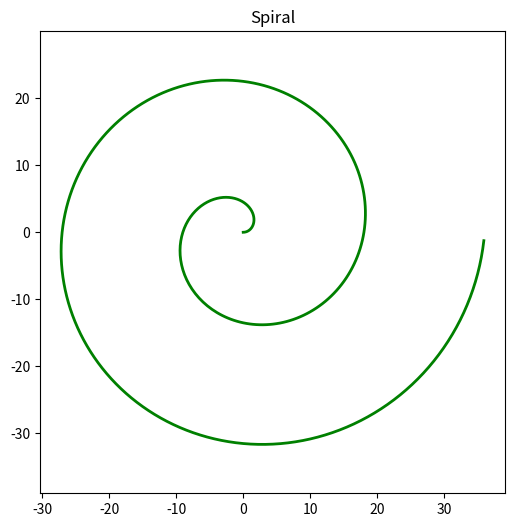

Write the Python code that produced this figure.
"""
Spiral
Name: Rawda Hassanin
Date: 12/8/2025
Lab15_Rawda_Hassanin_1_Spiral
Generate and plot an outward spiral using matplotlib.

This module computes (x, y) points for a spiral where the radius grows
with angle and renders the result. The implementation is split into
reusable functions so the behavior is import-safe (no plotting on
import) and can be customized programmatically.
"""

import math
import matplotlib.pyplot as plt


def generate_spiral_points(start_deg=0, end_deg=720, step_deg=2, growth=0.05):
    """
    Generate x and y coordinates for a spiral.

    The spiral is defined in polar coordinates where the radius increases
    linearly with the angle: radius = growth * angle. Angles are provided
    in degrees and converted to radians for the trigonometric functions.

    Args:
        start_deg (int): Starting angle in degrees (inclusive).
        end_deg (int): Ending angle in degrees (exclusive).
        step_deg (int): Step between angle samples in degrees.
        growth (float): Growth factor that multiplies the angle to obtain radius.

    Returns:
        tuple: Two lists `(x_values, y_values)` representing the Cartesian
        coordinates of the spiral points.
    """
    x_values = []
    y_values = []
    for angle in range(start_deg, end_deg, step_deg):
        rad = math.radians(angle)
        radius = growth * angle
        x_values.append(radius * math.cos(rad))
        y_values.append(radius * math.sin(rad))
    return x_values, y_values


def plot_spiral(start_deg=0, end_deg=720, step_deg=2, growth=0.05,
                figsize=(6, 6), color='green', linewidth=2):
    """
    Plot an outward spiral using matplotlib.

    Args:
        start_deg (int): Starting angle in degrees (inclusive).
        end_deg (int): Ending angle in degrees (exclusive).
        step_deg (int): Degree increment between samples.
        growth (float): Radius growth per degree.
        figsize (tuple): Figure size (width, height) in inches.
        color (str): Line color for the spiral.
        linewidth (int|float): Line thickness.
    """
    x_values, y_values = generate_spiral_points(start_deg, end_deg, step_deg, growth)
    plt.figure(figsize=figsize)
    plt.plot(x_values, y_values, color=color, linewidth=linewidth)
    plt.title("Spiral")
    plt.axis("equal")
    plt.show()


if __name__ == "__main__":
    plot_spiral()
